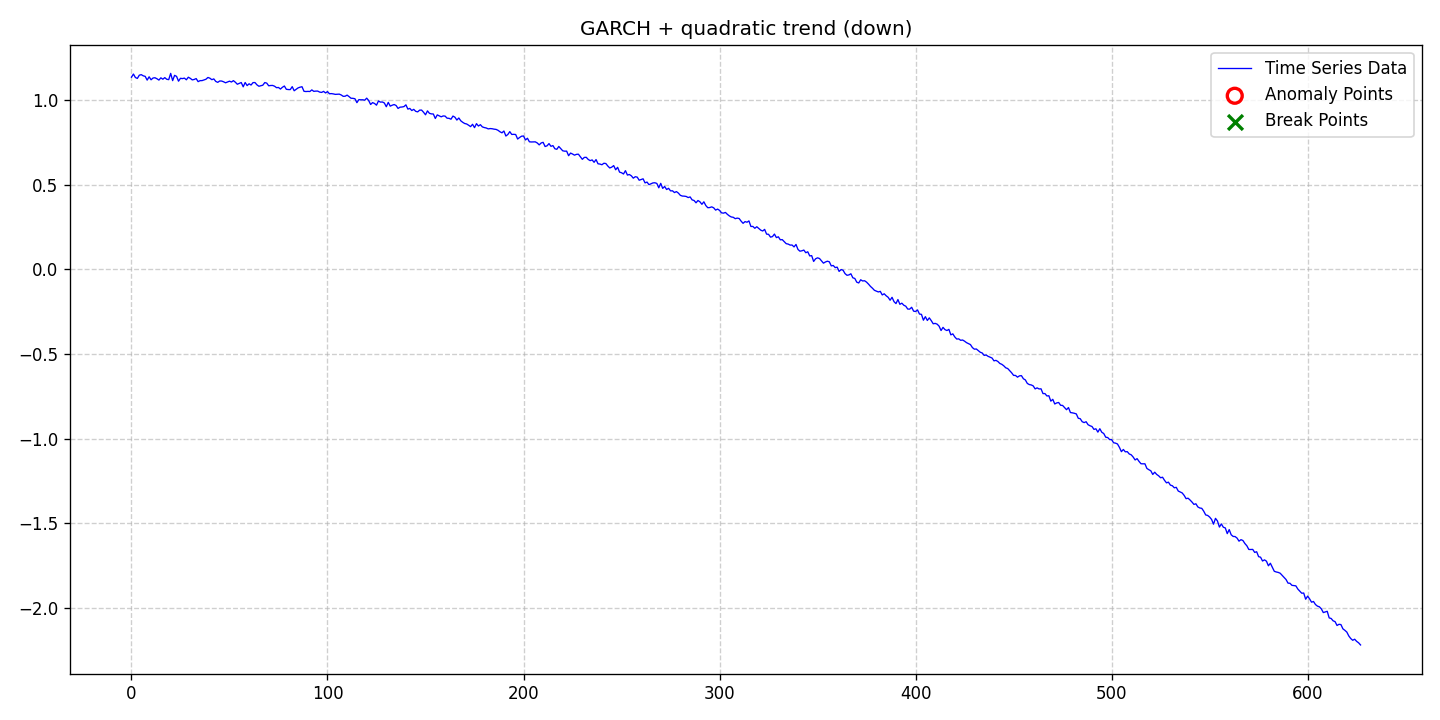

Source data for this figure (header and first rows):
date, data, stationary, det_lin_up, det_lin_down, det_quad, det_cubic, det_exp, det_damped, stoc_trend, volatility, single_seas, multiple_seas, point_anom_single, point_anom_multi, collect_anom, context_anom, mean_shift, var_shift, trend_shift, point_anom_count, point_anom_location, point_anom_point, collect_anom_count
2020-01-01, 1.134, 0, 0, 0, 1, 0, 0, 0, 0, 1, 0, 0, 0, 0, 0, 0, 0, 0, 0, 0, none, , 0
2020-01-02, 1.153, 0, 0, 0, 1, 0, 0, 0, 0, 1, 0, 0, 0, 0, 0, 0, 0, 0, 0, 0, none, , 0
2020-01-03, 1.132, 0, 0, 0, 1, 0, 0, 0, 0, 1, 0, 0, 0, 0, 0, 0, 0, 0, 0, 0, none, , 0
2020-01-04, 1.127, 0, 0, 0, 1, 0, 0, 0, 0, 1, 0, 0, 0, 0, 0, 0, 0, 0, 0, 0, none, , 0
2020-01-05, 1.146, 0, 0, 0, 1, 0, 0, 0, 0, 1, 0, 0, 0, 0, 0, 0, 0, 0, 0, 0, none, , 0
2020-01-06, 1.149, 0, 0, 0, 1, 0, 0, 0, 0, 1, 0, 0, 0, 0, 0, 0, 0, 0, 0, 0, none, , 0
2020-01-07, 1.142, 0, 0, 0, 1, 0, 0, 0, 0, 1, 0, 0, 0, 0, 0, 0, 0, 0, 0, 0, none, , 0
2020-01-08, 1.139, 0, 0, 0, 1, 0, 0, 0, 0, 1, 0, 0, 0, 0, 0, 0, 0, 0, 0, 0, none, , 0
2020-01-09, 1.117, 0, 0, 0, 1, 0, 0, 0, 0, 1, 0, 0, 0, 0, 0, 0, 0, 0, 0, 0, none, , 0
2020-01-10, 1.136, 0, 0, 0, 1, 0, 0, 0, 0, 1, 0, 0, 0, 0, 0, 0, 0, 0, 0, 0, none, , 0
2020-01-11, 1.119, 0, 0, 0, 1, 0, 0, 0, 0, 1, 0, 0, 0, 0, 0, 0, 0, 0, 0, 0, none, , 0
2020-01-12, 1.129, 0, 0, 0, 1, 0, 0, 0, 0, 1, 0, 0, 0, 0, 0, 0, 0, 0, 0, 0, none, , 0
2020-01-13, 1.131, 0, 0, 0, 1, 0, 0, 0, 0, 1, 0, 0, 0, 0, 0, 0, 0, 0, 0, 0, none, , 0
2020-01-14, 1.125, 0, 0, 0, 1, 0, 0, 0, 0, 1, 0, 0, 0, 0, 0, 0, 0, 0, 0, 0, none, , 0
2020-01-15, 1.117, 0, 0, 0, 1, 0, 0, 0, 0, 1, 0, 0, 0, 0, 0, 0, 0, 0, 0, 0, none, , 0
2020-01-16, 1.13, 0, 0, 0, 1, 0, 0, 0, 0, 1, 0, 0, 0, 0, 0, 0, 0, 0, 0, 0, none, , 0
2020-01-17, 1.122, 0, 0, 0, 1, 0, 0, 0, 0, 1, 0, 0, 0, 0, 0, 0, 0, 0, 0, 0, none, , 0
2020-01-18, 1.132, 0, 0, 0, 1, 0, 0, 0, 0, 1, 0, 0, 0, 0, 0, 0, 0, 0, 0, 0, none, , 0
2020-01-19, 1.122, 0, 0, 0, 1, 0, 0, 0, 0, 1, 0, 0, 0, 0, 0, 0, 0, 0, 0, 0, none, , 0
2020-01-20, 1.12, 0, 0, 0, 1, 0, 0, 0, 0, 1, 0, 0, 0, 0, 0, 0, 0, 0, 0, 0, none, , 0
2020-01-21, 1.157, 0, 0, 0, 1, 0, 0, 0, 0, 1, 0, 0, 0, 0, 0, 0, 0, 0, 0, 0, none, , 0
2020-01-22, 1.114, 0, 0, 0, 1, 0, 0, 0, 0, 1, 0, 0, 0, 0, 0, 0, 0, 0, 0, 0, none, , 0
2020-01-23, 1.145, 0, 0, 0, 1, 0, 0, 0, 0, 1, 0, 0, 0, 0, 0, 0, 0, 0, 0, 0, none, , 0
2020-01-24, 1.139, 0, 0, 0, 1, 0, 0, 0, 0, 1, 0, 0, 0, 0, 0, 0, 0, 0, 0, 0, none, , 0
2020-01-25, 1.111, 0, 0, 0, 1, 0, 0, 0, 0, 1, 0, 0, 0, 0, 0, 0, 0, 0, 0, 0, none, , 0
2020-01-26, 1.128, 0, 0, 0, 1, 0, 0, 0, 0, 1, 0, 0, 0, 0, 0, 0, 0, 0, 0, 0, none, , 0
2020-01-27, 1.126, 0, 0, 0, 1, 0, 0, 0, 0, 1, 0, 0, 0, 0, 0, 0, 0, 0, 0, 0, none, , 0
2020-01-28, 1.129, 0, 0, 0, 1, 0, 0, 0, 0, 1, 0, 0, 0, 0, 0, 0, 0, 0, 0, 0, none, , 0
2020-01-29, 1.119, 0, 0, 0, 1, 0, 0, 0, 0, 1, 0, 0, 0, 0, 0, 0, 0, 0, 0, 0, none, , 0
2020-01-30, 1.134, 0, 0, 0, 1, 0, 0, 0, 0, 1, 0, 0, 0, 0, 0, 0, 0, 0, 0, 0, none, , 0
2020-01-31, 1.127, 0, 0, 0, 1, 0, 0, 0, 0, 1, 0, 0, 0, 0, 0, 0, 0, 0, 0, 0, none, , 0
2020-02-01, 1.118, 0, 0, 0, 1, 0, 0, 0, 0, 1, 0, 0, 0, 0, 0, 0, 0, 0, 0, 0, none, , 0
2020-02-02, 1.121, 0, 0, 0, 1, 0, 0, 0, 0, 1, 0, 0, 0, 0, 0, 0, 0, 0, 0, 0, none, , 0
2020-02-03, 1.126, 0, 0, 0, 1, 0, 0, 0, 0, 1, 0, 0, 0, 0, 0, 0, 0, 0, 0, 0, none, , 0
2020-02-04, 1.108, 0, 0, 0, 1, 0, 0, 0, 0, 1, 0, 0, 0, 0, 0, 0, 0, 0, 0, 0, none, , 0
2020-02-05, 1.114, 0, 0, 0, 1, 0, 0, 0, 0, 1, 0, 0, 0, 0, 0, 0, 0, 0, 0, 0, none, , 0
2020-02-06, 1.114, 0, 0, 0, 1, 0, 0, 0, 0, 1, 0, 0, 0, 0, 0, 0, 0, 0, 0, 0, none, , 0
2020-02-07, 1.118, 0, 0, 0, 1, 0, 0, 0, 0, 1, 0, 0, 0, 0, 0, 0, 0, 0, 0, 0, none, , 0
2020-02-08, 1.122, 0, 0, 0, 1, 0, 0, 0, 0, 1, 0, 0, 0, 0, 0, 0, 0, 0, 0, 0, none, , 0
2020-02-09, 1.133, 0, 0, 0, 1, 0, 0, 0, 0, 1, 0, 0, 0, 0, 0, 0, 0, 0, 0, 0, none, , 0
2020-02-10, 1.128, 0, 0, 0, 1, 0, 0, 0, 0, 1, 0, 0, 0, 0, 0, 0, 0, 0, 0, 0, none, , 0
2020-02-11, 1.119, 0, 0, 0, 1, 0, 0, 0, 0, 1, 0, 0, 0, 0, 0, 0, 0, 0, 0, 0, none, , 0
2020-02-12, 1.124, 0, 0, 0, 1, 0, 0, 0, 0, 1, 0, 0, 0, 0, 0, 0, 0, 0, 0, 0, none, , 0
2020-02-13, 1.109, 0, 0, 0, 1, 0, 0, 0, 0, 1, 0, 0, 0, 0, 0, 0, 0, 0, 0, 0, none, , 0
2020-02-14, 1.104, 0, 0, 0, 1, 0, 0, 0, 0, 1, 0, 0, 0, 0, 0, 0, 0, 0, 0, 0, none, , 0
2020-02-15, 1.112, 0, 0, 0, 1, 0, 0, 0, 0, 1, 0, 0, 0, 0, 0, 0, 0, 0, 0, 0, none, , 0
2020-02-16, 1.111, 0, 0, 0, 1, 0, 0, 0, 0, 1, 0, 0, 0, 0, 0, 0, 0, 0, 0, 0, none, , 0
2020-02-17, 1.107, 0, 0, 0, 1, 0, 0, 0, 0, 1, 0, 0, 0, 0, 0, 0, 0, 0, 0, 0, none, , 0
2020-02-18, 1.101, 0, 0, 0, 1, 0, 0, 0, 0, 1, 0, 0, 0, 0, 0, 0, 0, 0, 0, 0, none, , 0
2020-02-19, 1.106, 0, 0, 0, 1, 0, 0, 0, 0, 1, 0, 0, 0, 0, 0, 0, 0, 0, 0, 0, none, , 0
2020-02-20, 1.111, 0, 0, 0, 1, 0, 0, 0, 0, 1, 0, 0, 0, 0, 0, 0, 0, 0, 0, 0, none, , 0
2020-02-21, 1.106, 0, 0, 0, 1, 0, 0, 0, 0, 1, 0, 0, 0, 0, 0, 0, 0, 0, 0, 0, none, , 0
2020-02-22, 1.114, 0, 0, 0, 1, 0, 0, 0, 0, 1, 0, 0, 0, 0, 0, 0, 0, 0, 0, 0, none, , 0
2020-02-23, 1.104, 0, 0, 0, 1, 0, 0, 0, 0, 1, 0, 0, 0, 0, 0, 0, 0, 0, 0, 0, none, , 0
2020-02-24, 1.093, 0, 0, 0, 1, 0, 0, 0, 0, 1, 0, 0, 0, 0, 0, 0, 0, 0, 0, 0, none, , 0
2020-02-25, 1.098, 0, 0, 0, 1, 0, 0, 0, 0, 1, 0, 0, 0, 0, 0, 0, 0, 0, 0, 0, none, , 0
2020-02-26, 1.103, 0, 0, 0, 1, 0, 0, 0, 0, 1, 0, 0, 0, 0, 0, 0, 0, 0, 0, 0, none, , 0
2020-02-27, 1.077, 0, 0, 0, 1, 0, 0, 0, 0, 1, 0, 0, 0, 0, 0, 0, 0, 0, 0, 0, none, , 0
2020-02-28, 1.103, 0, 0, 0, 1, 0, 0, 0, 0, 1, 0, 0, 0, 0, 0, 0, 0, 0, 0, 0, none, , 0
2020-02-29, 1.085, 0, 0, 0, 1, 0, 0, 0, 0, 1, 0, 0, 0, 0, 0, 0, 0, 0, 0, 0, none, , 0
... 568 more rows
